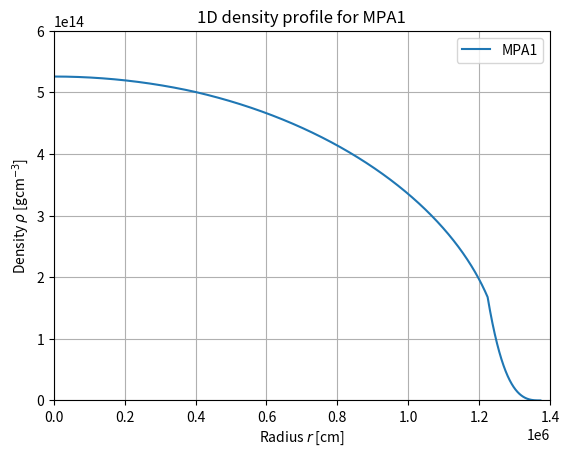

This figure's Python source:
import numpy as np
from scipy.integrate import ode, odeint, quad
from scipy.interpolate import interp1d
from scipy import optimize
from matplotlib import pyplot as plt

# constants [in cgs]
G = 6.674*1.e-8	
c = 2.99792458*1e+10
c2 = c*c	
M_sun = 1.989*1e+33
R = 1.3733e+6 #

#define PWP EoS
Gamma = np.array([1.35692e0, 3.446e0, 3.572e0, 2.887e0])
Gammashort = np.array([3.446e0, 3.572e0, 2.887e0])
p1 = 10**34.495
K0=3.59389e+13 #K0 of fixed crust EoS
K1=p1/((10**14.7)**3.446) #calculate K1 from p1
rhoth0 = (K1/K0)**(1/(Gamma[0]-Gamma[1])) #intersecting density of fixed crust EoS and piece with Gamma1 
rho_th=np.array([rhoth0, 10**14.7, 10**15.0]) #dividing densities 
rhoc=0.525819*1e+15
print(rhoth0)
K1=K0*rho_th[0]**(Gamma[0]-Gamma[1])
K2=K1*rho_th[1]**(Gamma[1]-Gamma[2])
K3=K2*rho_th[2]**(Gamma[2]-Gamma[3])
K=np.array([K0,K1,K2,K3])
Kshort=np.array([K1,K2,K3])
P_th=Kshort*rho_th**Gammashort

#rho_th =np.array([2.6278e+12, 10**14.7,10**15.0])
#K=np.array([3.99874e-07,10**34.495/(rho_th[1]**Gamma[1]),10**34.495/(rho_th[1]**Gamma[2]),10**34.495/(rho_th[1]**Gamma[2])*rho_th[2]**Gamma[2]/(rho_th[2]**Gamma[3])])
#P_th=np.array([K[0]*(rho_th[0])**Gamma[0],10**34.495,K[2]*rho_th[2]**Gamma[2]])
a = np.array([1.1428e-02, 1.2818e-02, -4.5072e-02])

#Internal energy
e = np.array([8.4377e-04, 1.8981e-03])

def eos(rho):
    if rho < rho_th[0]: 
        return K[0]*rho**Gamma[0]
    elif rho_th[0] <= rho < rho_th[1]:
        return K[1]*rho**Gamma[1]
    elif rho_th[1] <= rho < rho_th[2]: 
        return K[2]*rho**Gamma[2]
    else:
        return K[3]*rho**Gamma[3]
      
def inveos(P):
    if P < P_th[0]:
        return (P/K[0])**(1.0/Gamma[0])
    elif P_th[0] <= P < P_th[1]:
        return (P/K[1])**(1.0/Gamma[1])
    elif P_th[1] <= P < P_th[2]:
        return (P/K[2])**(1.0/Gamma[2])
    else:
        return (P/K[3])**(1.0/Gamma[3])

#Newtonian limit TOV --> equations of hydrostatic equilibrium
def tov(y,r):
    P,m=y[0],y[1]
    rho = inveos(P)
    dPdr = -G*m*rho/(r**2) 
    dmdr = 4.0*np.pi*r**2*rho
    return np.array([dPdr,dmdr])

def tovsolve(rhoc):
    r=np.linspace(1.0,R,25003)
    m=np.zeros_like(r)
    P=np.zeros_like(r)
    rho=np.zeros_like(r)
    m[0]=4.0/3.0*np.pi*r[0]**3*rhoc
    P[0]=eos(rhoc)
    y0=np.array([P[0],m[0]])
    y=odeint(tov,y0,r)
    P[:]=y[:,0]
    m[:]=y[:,1]
    for i in range(len(P)):
        rho[i]=inveos(P[i])
    return r,P,rho,m
    
r,P,rho,m=tovsolve(rhoc)
np.savetxt('1D_density_profile_MPA1.txt',np.c_[r,rho,m/M_sun])

plt.plot(r,rho,label='MPA1')
plt.title(r'1D density profile for MPA1')
plt.legend(loc='best')
plt.xlim([0, 1.4e6])
plt.ylim([0, 0.6e15])
plt.xlabel(r"Radius $r$ [cm]")
plt.ylabel(r"Density $\rho$ [gcm$^{-3}$]")
plt.grid()
plt.savefig('densprofile_MPA1.png',dpi=300)

